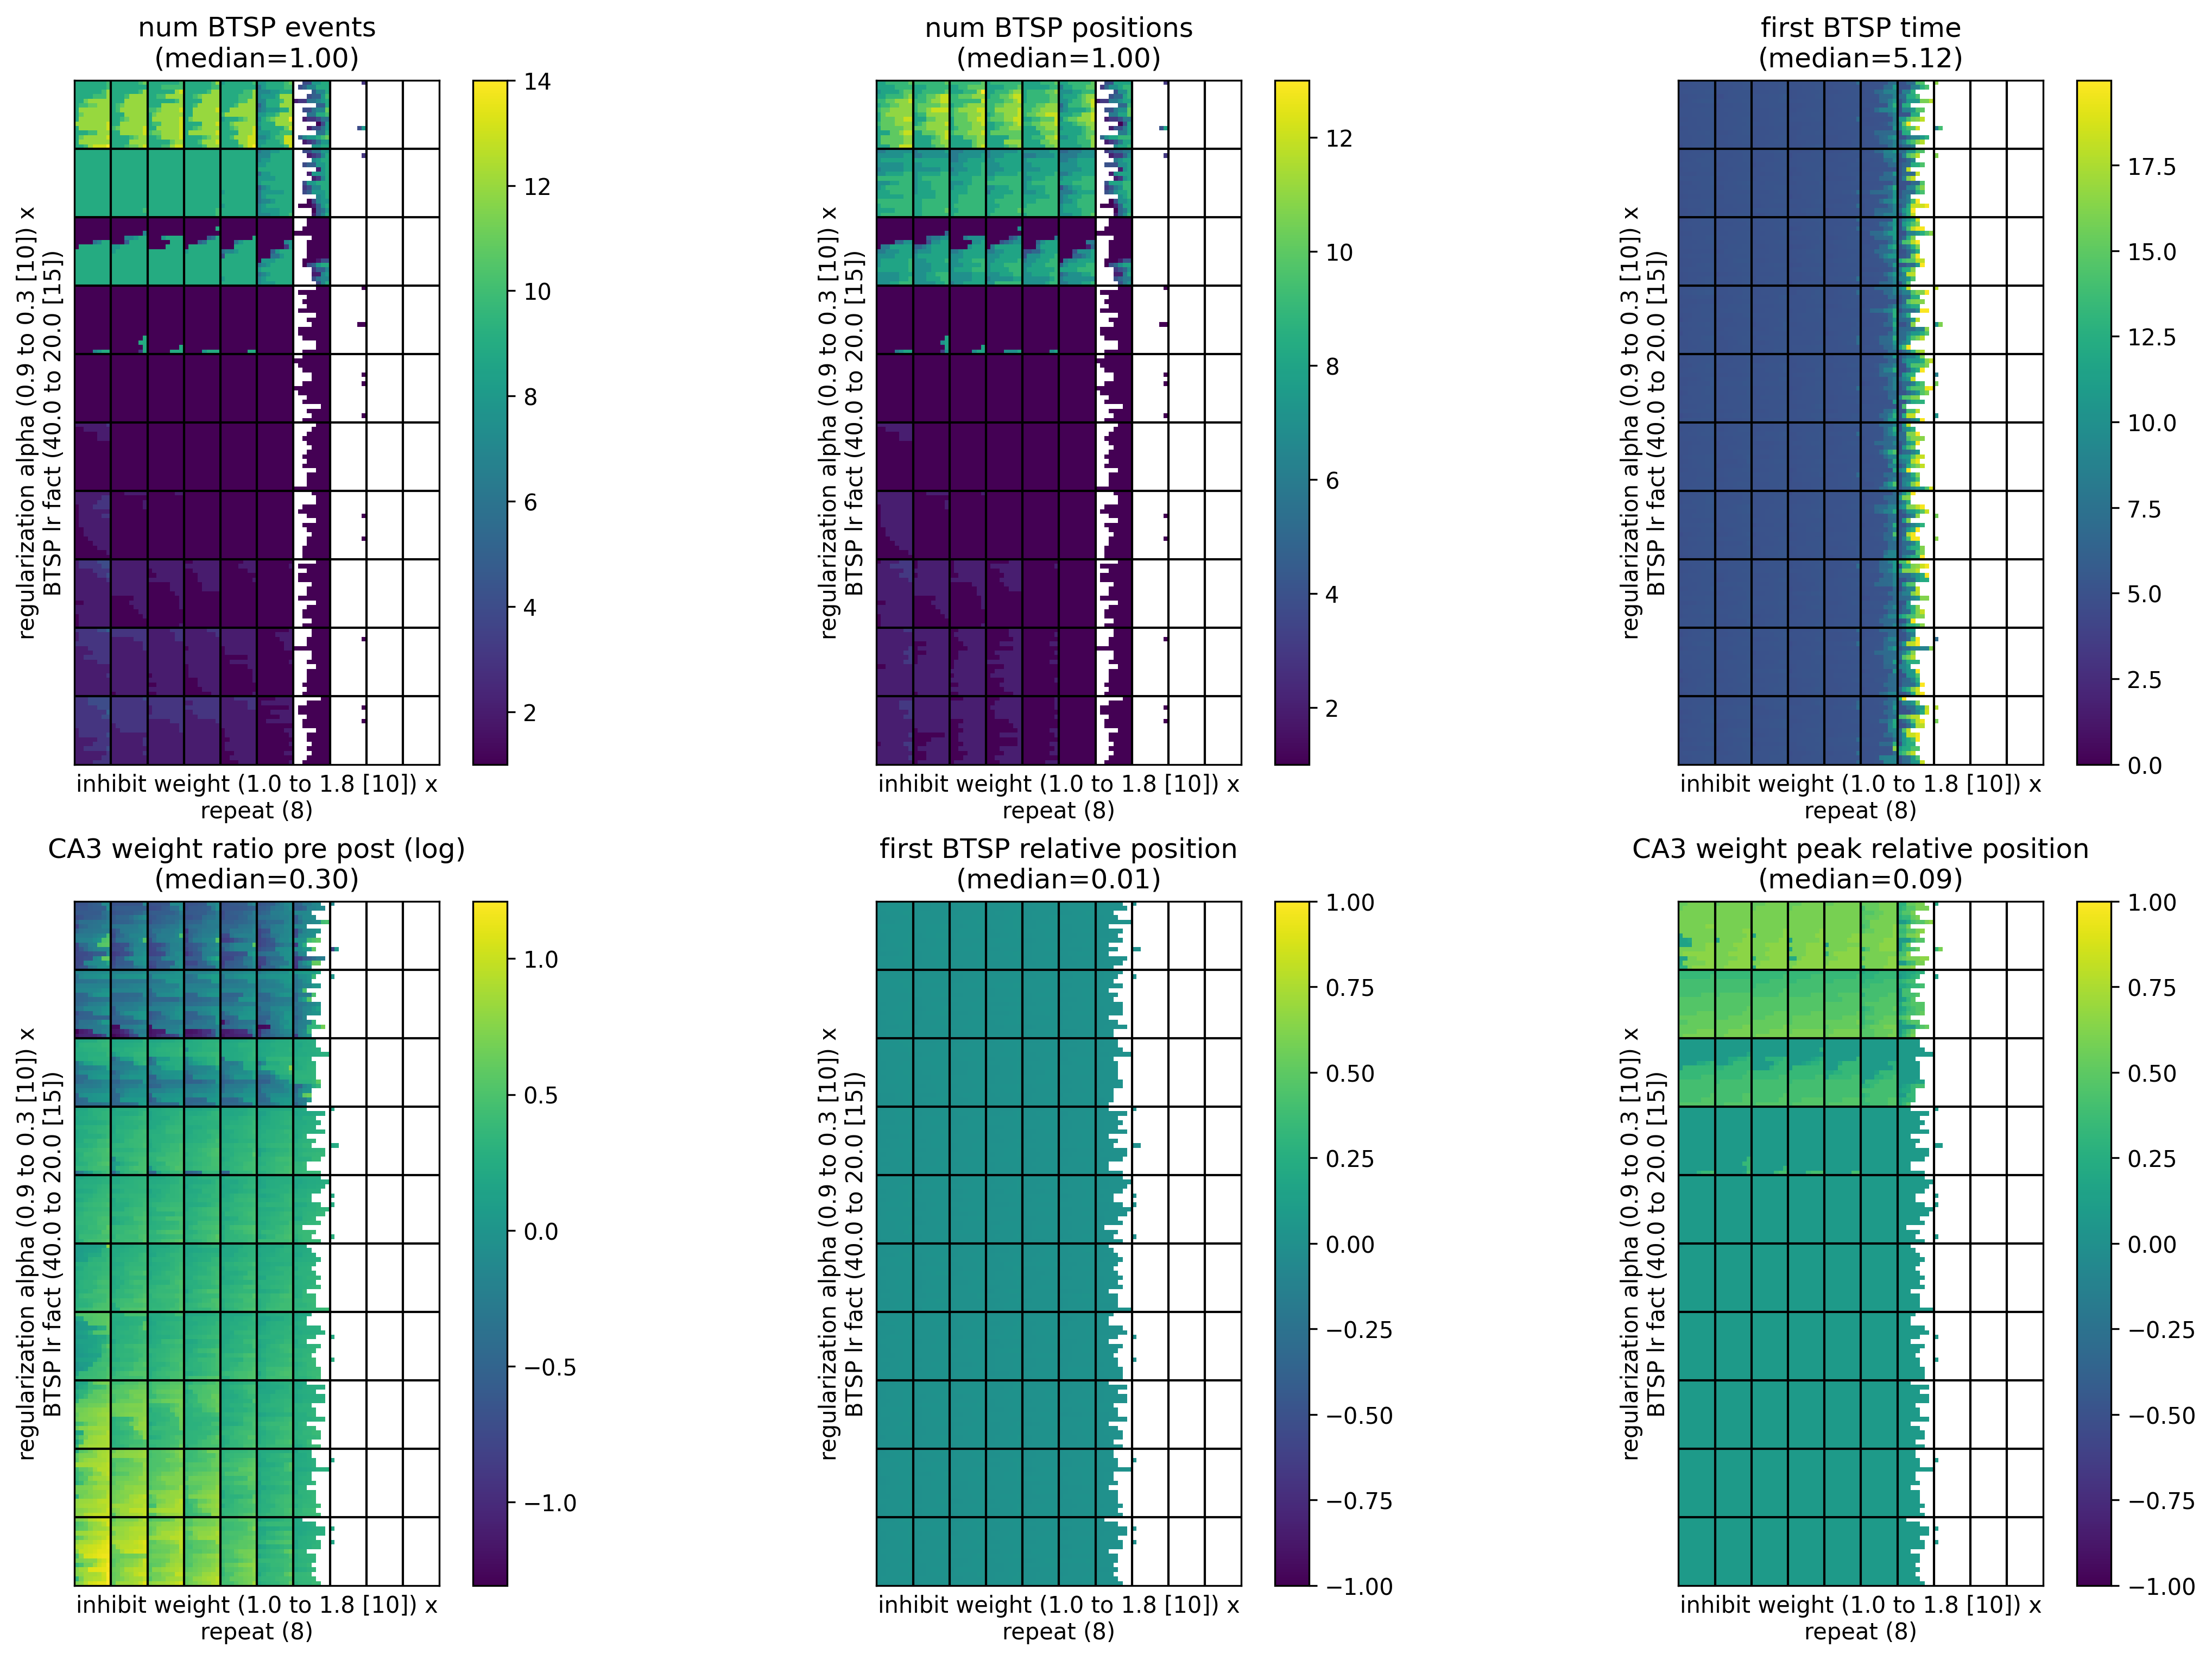

Values plotted in this chart, from the file beside it:
, metric/num_BTSP_events, metric/num_BTSP_positions, metric/first_BTSP_time, metric/CA3_weight_ratio_pre_post, metric/first_BTSP_relative_position, metric/CA3_weight_peak_relative_position, timestamp, checkpoint_dir_name, done, training_iteration, trial_id, date, time_this_iter_s, time_total_s, pid, hostname, node_ip, time_since_restore, iterations_since_restore, config/BTSP_lr_fact, config/inhibit_weight, config/regularization_alpha, logdir
0, 9, 8, 5.08, 0.5794, -0.001114, 0.5862, 1701368957, , False, 1, 59ab1_00000, 2023-11-30_18-29-17, 2.094, 2.094, 183217, cnl-brain9, 155.198.99.250, 2.094, 1, 20.0, 1.0, 0.3, 59ab1_00000
1, 9, 8, 5.14, 0.5853, 0.0257, 0.5862, 1701368956, , False, 1, 59ab1_00001, 2023-11-30_18-29-16, 1.836, 1.836, 183218, cnl-brain9, 155.198.99.250, 1.836, 1, 21.43, 1.0, 0.3, 59ab1_00001
2, 9, 7, 5.28, 0.5585, 0.0109, 0.5862, 1701368956, , False, 1, 59ab1_00002, 2023-11-30_18-29-16, 1.865, 1.865, 183219, cnl-brain9, 155.198.99.250, 1.865, 1, 22.86, 1.0, 0.3, 59ab1_00002
3, 10, 8, 5.16, 0.5636, 0.02422, 0.5862, 1701368955, , False, 1, 59ab1_00003, 2023-11-30_18-29-15, 1.33, 1.33, 183220, cnl-brain9, 155.198.99.250, 1.33, 1, 24.29, 1.0, 0.3, 59ab1_00003
4, 12, 10, 5.16, 0.699, 0.005568, 0.5862, 1701368956, , False, 1, 59ab1_00004, 2023-11-30_18-29-16, 1.902, 1.902, 183221, cnl-brain9, 155.198.99.250, 1.902, 1, 25.71, 1.0, 0.3, 59ab1_00004
5, 10, 10, 5.06, 0.4596, 0.01791, 0.6487, 1701368956, , False, 1, 59ab1_00005, 2023-11-30_18-29-16, 1.916, 1.916, 183222, cnl-brain9, 155.198.99.250, 1.916, 1, 27.14, 1.0, 0.3, 59ab1_00005
6, 9, 9, 5.04, 0.6154, -0.003433, 0.5862, 1701368955, , False, 1, 59ab1_00006, 2023-11-30_18-29-15, 1.569, 1.569, 183238, cnl-brain9, 155.198.99.250, 1.569, 1, 28.57, 1.0, 0.3, 59ab1_00006
7, 12, 11, 5.08, 0.8598, 0.02417, 0.5862, 1701368955, , False, 1, 59ab1_00007, 2023-11-30_18-29-15, 1.47, 1.47, 183251, cnl-brain9, 155.198.99.250, 1.47, 1, 30.0, 1.0, 0.3, 59ab1_00007
8, 12, 11, 5.06, 0.7887, 0.007769, 0.5862, 1701368956, , False, 1, 59ab1_00008, 2023-11-30_18-29-16, 2.111, 2.111, 183285, cnl-brain9, 155.198.99.250, 2.111, 1, 31.43, 1.0, 0.3, 59ab1_00008
9, 12, 11, 5.04, 0.4624, 0.02501, 0.6487, 1701368956, , False, 1, 59ab1_00009, 2023-11-30_18-29-16, 2.011, 2.011, 183423, cnl-brain9, 155.198.99.250, 2.011, 1, 32.86, 1.0, 0.3, 59ab1_00009
10, 12, 10, 4.88, 0.8597, 0.01371, 0.5862, 1701368956, , False, 1, 59ab1_00010, 2023-11-30_18-29-16, 1.621, 1.621, 183440, cnl-brain9, 155.198.99.250, 1.621, 1, 34.29, 1.0, 0.3, 59ab1_00010
11, 9, 8, 5.28, 0.5602, 0.007253, 0.6487, 1701368956, , False, 1, 59ab1_00011, 2023-11-30_18-29-16, 1.723, 1.723, 183439, cnl-brain9, 155.198.99.250, 1.723, 1, 35.71, 1.0, 0.3, 59ab1_00011
12, 13, 10, 5.3, 0.4526, 0.008673, 0.6487, 1701368956, , False, 1, 59ab1_00012, 2023-11-30_18-29-16, 2.016, 2.016, 183438, cnl-brain9, 155.198.99.250, 2.016, 1, 37.14, 1.0, 0.3, 59ab1_00012
13, 9, 8, 5.1, 0.9696, 0.01553, 0.5862, 1701368955, , False, 1, 59ab1_00013, 2023-11-30_18-29-15, 1.466, 1.466, 183437, cnl-brain9, 155.198.99.250, 1.466, 1, 38.57, 1.0, 0.3, 59ab1_00013
14, 12, 12, 5.1, 0.5121, 0.01626, 0.6487, 1701368956, , False, 1, 59ab1_00014, 2023-11-30_18-29-16, 1.795, 1.795, 183436, cnl-brain9, 155.198.99.250, 1.795, 1, 40.0, 1.0, 0.3, 59ab1_00014
15, 10, 9, 5.32, 0.5192, 0.02061, 0.5862, 1701368956, , False, 1, 59ab1_00015, 2023-11-30_18-29-16, 1.905, 1.905, 183435, cnl-brain9, 155.198.99.250, 1.905, 1, 20.0, 1.089, 0.3, 59ab1_00015
16, 9, 9, 5.02, 0.5404, 0.006858, 0.5862, 1701368956, , False, 1, 59ab1_00016, 2023-11-30_18-29-16, 1.48, 1.48, 183434, cnl-brain9, 155.198.99.250, 1.48, 1, 21.43, 1.089, 0.3, 59ab1_00016
17, 9, 9, 5.22, 0.538, 0.01269, 0.5862, 1701368956, , False, 1, 59ab1_00017, 2023-11-30_18-29-16, 1.72, 1.72, 183430, cnl-brain9, 155.198.99.250, 1.72, 1, 22.86, 1.089, 0.3, 59ab1_00017
18, 12, 12, 4.8, 0.9309, 0.009831, 0.5862, 1701368956, , False, 1, 59ab1_00018, 2023-11-30_18-29-16, 1.943, 1.943, 183441, cnl-brain9, 155.198.99.250, 1.943, 1, 24.29, 1.089, 0.3, 59ab1_00018
19, 9, 9, 5.26, 0.5533, 0.003947, 0.5862, 1701368956, , False, 1, 59ab1_00019, 2023-11-30_18-29-16, 1.856, 1.856, 183442, cnl-brain9, 155.198.99.250, 1.856, 1, 25.71, 1.089, 0.3, 59ab1_00019
20, 12, 10, 5.2, 0.7237, 0.01143, 0.5862, 1701368956, , False, 1, 59ab1_00020, 2023-11-30_18-29-16, 1.851, 1.851, 183446, cnl-brain9, 155.198.99.250, 1.851, 1, 27.14, 1.089, 0.3, 59ab1_00020
21, 12, 12, 5.14, 0.7916, 0.01729, 0.5862, 1701368956, , False, 1, 59ab1_00021, 2023-11-30_18-29-16, 1.766, 1.766, 183447, cnl-brain9, 155.198.99.250, 1.766, 1, 28.57, 1.089, 0.3, 59ab1_00021
22, 9, 9, 5.06, 0.6129, 0.02738, 0.5862, 1701368956, , False, 1, 59ab1_00022, 2023-11-30_18-29-16, 1.955, 1.955, 183448, cnl-brain9, 155.198.99.250, 1.955, 1, 30.0, 1.089, 0.3, 59ab1_00022
23, 12, 11, 5.12, 0.6947, 0.01291, 0.5862, 1701368956, , False, 1, 59ab1_00023, 2023-11-30_18-29-16, 1.915, 1.915, 183449, cnl-brain9, 155.198.99.250, 1.915, 1, 31.43, 1.089, 0.3, 59ab1_00023
24, 12, 11, 5.36, 0.8584, 0.01083, 0.5862, 1701368956, , False, 1, 59ab1_00024, 2023-11-30_18-29-16, 2.038, 2.038, 183450, cnl-brain9, 155.198.99.250, 2.038, 1, 32.86, 1.089, 0.3, 59ab1_00024
25, 13, 11, 5.14, 0.7492, 0.009601, 0.5862, 1701368957, , False, 1, 59ab1_00025, 2023-11-30_18-29-17, 1.881, 1.881, 183451, cnl-brain9, 155.198.99.250, 1.881, 1, 34.29, 1.089, 0.3, 59ab1_00025
26, 12, 10, 5.1, 0.4942, 0.01678, 0.6487, 1701368956, , False, 1, 59ab1_00026, 2023-11-30_18-29-16, 1.622, 1.622, 183452, cnl-brain9, 155.198.99.250, 1.622, 1, 35.71, 1.089, 0.3, 59ab1_00026
27, 10, 9, 5.06, 0.9792, -0.007679, 0.5862, 1701368956, , False, 1, 59ab1_00027, 2023-11-30_18-29-16, 1.912, 1.912, 183453, cnl-brain9, 155.198.99.250, 1.912, 1, 37.14, 1.089, 0.3, 59ab1_00027
28, 9, 8, 5.18, 0.5905, 0.01167, 0.6487, 1701368956, , False, 1, 59ab1_00028, 2023-11-30_18-29-16, 2.031, 2.031, 183454, cnl-brain9, 155.198.99.250, 2.031, 1, 38.57, 1.089, 0.3, 59ab1_00028
29, 9, 8, 5.04, 0.5827, 0.009388, 0.6487, 1701368956, , False, 1, 59ab1_00029, 2023-11-30_18-29-16, 1.597, 1.597, 183455, cnl-brain9, 155.198.99.250, 1.597, 1, 40.0, 1.089, 0.3, 59ab1_00029
30, 9, 9, 5.24, 0.9061, 0.02077, 0.5237, 1701368956, , False, 1, 59ab1_00030, 2023-11-30_18-29-16, 1.455, 1.455, 183456, cnl-brain9, 155.198.99.250, 1.455, 1, 20.0, 1.178, 0.3, 59ab1_00030
31, 10, 10, 5.4, 0.5073, 0.007885, 0.5862, 1701368956, , False, 1, 59ab1_00031, 2023-11-30_18-29-16, 1.897, 1.897, 183457, cnl-brain9, 155.198.99.250, 1.897, 1, 21.43, 1.178, 0.3, 59ab1_00031
32, 9, 8, 5.04, 0.5702, 0.01188, 0.5862, 1701368956, , False, 1, 59ab1_00032, 2023-11-30_18-29-16, 1.826, 1.826, 183458, cnl-brain9, 155.198.99.250, 1.826, 1, 22.86, 1.178, 0.3, 59ab1_00032
33, 10, 10, 5.18, 0.7042, 0.02473, 0.5862, 1701368956, , False, 1, 59ab1_00033, 2023-11-30_18-29-16, 2.142, 2.142, 183459, cnl-brain9, 155.198.99.250, 2.142, 1, 24.29, 1.178, 0.3, 59ab1_00033
34, 9, 9, 5.34, 0.8224, 0.01634, 0.5862, 1701368957, , False, 1, 59ab1_00034, 2023-11-30_18-29-17, 1.847, 1.847, 183460, cnl-brain9, 155.198.99.250, 1.847, 1, 25.71, 1.178, 0.3, 59ab1_00034
35, 9, 9, 4.98, 0.6201, 0.002782, 0.5862, 1701368956, , False, 1, 59ab1_00035, 2023-11-30_18-29-16, 2.015, 2.015, 183461, cnl-brain9, 155.198.99.250, 2.015, 1, 27.14, 1.178, 0.3, 59ab1_00035
36, 12, 11, 5.2, 0.7759, 0.02661, 0.5862, 1701368956, , False, 1, 59ab1_00036, 2023-11-30_18-29-16, 1.796, 1.796, 183462, cnl-brain9, 155.198.99.250, 1.796, 1, 28.57, 1.178, 0.3, 59ab1_00036
37, 9, 9, 5.16, 0.6186, 0.01983, 0.5862, 1701368956, , False, 1, 59ab1_00037, 2023-11-30_18-29-16, 1.966, 1.966, 183463, cnl-brain9, 155.198.99.250, 1.966, 1, 30.0, 1.178, 0.3, 59ab1_00037
38, 13, 10, 5.04, 0.6595, 0.01528, 0.6487, 1701368956, , False, 1, 59ab1_00038, 2023-11-30_18-29-16, 1.569, 1.569, 183464, cnl-brain9, 155.198.99.250, 1.569, 1, 31.43, 1.178, 0.3, 59ab1_00038
39, 12, 11, 5.08, 0.8185, 0.01316, 0.5862, 1701368956, , False, 1, 59ab1_00039, 2023-11-30_18-29-16, 2.009, 2.009, 183467, cnl-brain9, 155.198.99.250, 2.009, 1, 32.86, 1.178, 0.3, 59ab1_00039
40, 12, 10, 5.08, 0.8425, 0.02149, 0.5862, 1701368956, , False, 1, 59ab1_00040, 2023-11-30_18-29-16, 2.046, 2.046, 183470, cnl-brain9, 155.198.99.250, 2.046, 1, 34.29, 1.178, 0.3, 59ab1_00040
41, 12, 12, 5.02, 0.4584, 0.01381, 0.6487, 1701368955, , False, 1, 59ab1_00041, 2023-11-30_18-29-15, 1.404, 1.404, 183473, cnl-brain9, 155.198.99.250, 1.404, 1, 35.71, 1.178, 0.3, 59ab1_00041
42, 12, 10, 5.36, 0.8513, 0.02146, 0.5862, 1701368956, , False, 1, 59ab1_00042, 2023-11-30_18-29-16, 1.564, 1.564, 183476, cnl-brain9, 155.198.99.250, 1.564, 1, 37.14, 1.178, 0.3, 59ab1_00042
43, 9, 8, 5.24, 0.5899, 0.01012, 0.6487, 1701368957, , False, 1, 59ab1_00043, 2023-11-30_18-29-17, 2.078, 2.078, 183478, cnl-brain9, 155.198.99.250, 2.078, 1, 38.57, 1.178, 0.3, 59ab1_00043
44, 9, 8, 4.98, 0.5767, 0.009705, 0.6487, 1701368956, , False, 1, 59ab1_00044, 2023-11-30_18-29-16, 1.848, 1.848, 183479, cnl-brain9, 155.198.99.250, 1.848, 1, 40.0, 1.178, 0.3, 59ab1_00044
45, 10, 9, 5.1, 0.5122, 0.01943, 0.5862, 1701368956, , False, 1, 59ab1_00045, 2023-11-30_18-29-16, 2.031, 2.031, 183480, cnl-brain9, 155.198.99.250, 2.031, 1, 20.0, 1.267, 0.3, 59ab1_00045
46, 9, 8, 5.1, 0.584, 0.002987, 0.5862, 1701368957, , False, 1, 59ab1_00046, 2023-11-30_18-29-17, 1.874, 1.874, 183482, cnl-brain9, 155.198.99.250, 1.874, 1, 21.43, 1.267, 0.3, 59ab1_00046
47, 9, 9, 5.1, 0.5579, 0.0171, 0.5862, 1701368957, , False, 1, 59ab1_00047, 2023-11-30_18-29-17, 2.11, 2.11, 183485, cnl-brain9, 155.198.99.250, 2.11, 1, 22.86, 1.267, 0.3, 59ab1_00047
48, 12, 10, 5.12, 0.7083, 0.02455, 0.5862, 1701368957, , False, 1, 59ab1_00048, 2023-11-30_18-29-17, 2.126, 2.126, 183492, cnl-brain9, 155.198.99.250, 2.126, 1, 24.29, 1.267, 0.3, 59ab1_00048
49, 9, 9, 5.12, 0.6009, 0.005127, 0.5862, 1701368956, , False, 1, 59ab1_00049, 2023-11-30_18-29-16, 2.091, 2.091, 183495, cnl-brain9, 155.198.99.250, 2.091, 1, 25.71, 1.267, 0.3, 59ab1_00049
50, 12, 11, 4.9, 0.771, 0.01636, 0.5862, 1701368956, , False, 1, 59ab1_00050, 2023-11-30_18-29-16, 1.712, 1.712, 183497, cnl-brain9, 155.198.99.250, 1.712, 1, 27.14, 1.267, 0.3, 59ab1_00050
51, 9, 9, 5.18, 0.6224, 0.01318, 0.5862, 1701368956, , False, 1, 59ab1_00051, 2023-11-30_18-29-16, 1.582, 1.582, 183500, cnl-brain9, 155.198.99.250, 1.582, 1, 28.57, 1.267, 0.3, 59ab1_00051
52, 12, 11, 5.3, 0.8195, 0.01623, 0.5862, 1701368956, , False, 1, 59ab1_00052, 2023-11-30_18-29-16, 1.804, 1.804, 183504, cnl-brain9, 155.198.99.250, 1.804, 1, 30.0, 1.267, 0.3, 59ab1_00052
53, 12, 11, 5.16, 0.78, 0.01924, 0.5862, 1701368956, , False, 1, 59ab1_00053, 2023-11-30_18-29-16, 1.884, 1.884, 183505, cnl-brain9, 155.198.99.250, 1.884, 1, 31.43, 1.267, 0.3, 59ab1_00053
54, 12, 10, 5, 0.8273, 0.01336, 0.5862, 1701368956, , False, 1, 59ab1_00054, 2023-11-30_18-29-16, 1.943, 1.943, 183508, cnl-brain9, 155.198.99.250, 1.943, 1, 32.86, 1.267, 0.3, 59ab1_00054
55, 9, 8, 5.1, 0.5215, 0.003338, 0.6487, 1701368956, , False, 1, 59ab1_00055, 2023-11-30_18-29-16, 1.787, 1.787, 183512, cnl-brain9, 155.198.99.250, 1.787, 1, 34.29, 1.267, 0.3, 59ab1_00055
56, 9, 8, 5.06, 0.5564, 0.01099, 0.6487, 1701368956, , False, 1, 59ab1_00056, 2023-11-30_18-29-16, 1.513, 1.513, 183513, cnl-brain9, 155.198.99.250, 1.513, 1, 35.71, 1.267, 0.3, 59ab1_00056
57, 10, 8, 4.9, 0.7967, 0.01573, 0.6487, 1701368957, , False, 1, 59ab1_00057, 2023-11-30_18-29-17, 1.96, 1.96, 183515, cnl-brain9, 155.198.99.250, 1.96, 1, 37.14, 1.267, 0.3, 59ab1_00057
58, 9, 8, 5.22, 0.5795, 0.005904, 0.6487, 1701368956, , False, 1, 59ab1_00058, 2023-11-30_18-29-16, 1.675, 1.675, 183518, cnl-brain9, 155.198.99.250, 1.675, 1, 38.57, 1.267, 0.3, 59ab1_00058
59, 10, 9, 5.46, 0.5405, 0.007806, 0.6487, 1701368956, , False, 1, 59ab1_00059, 2023-11-30_18-29-16, 1.688, 1.688, 183522, cnl-brain9, 155.198.99.250, 1.688, 1, 40.0, 1.267, 0.3, 59ab1_00059
... 11,940 more rows
